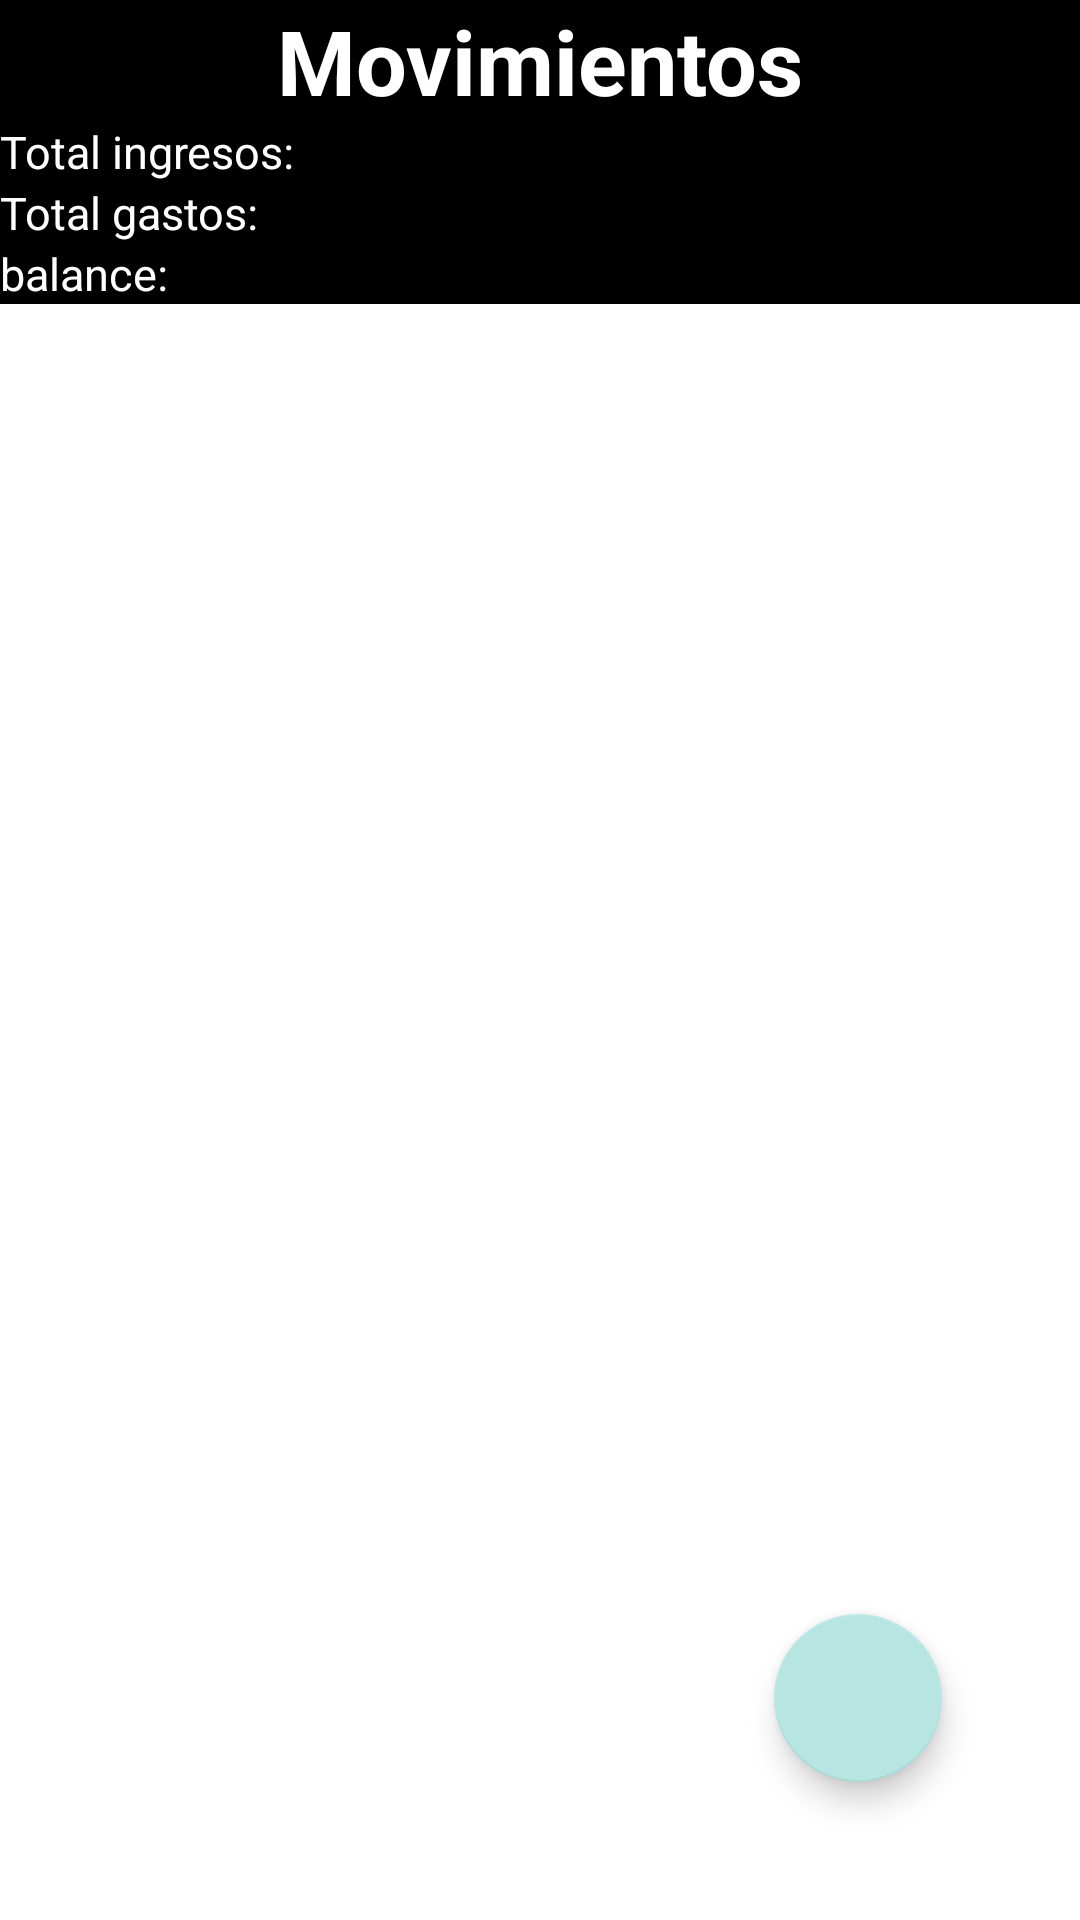

Write the Android layout XML for this screen, with the resource values it uses.
<!-- AndroidManifest.xml: application theme Theme.Movimientosbancarios -->
<!-- res/layout/activity_main.xml -->
<?xml version="1.0" encoding="utf-8"?>
<LinearLayout xmlns:android="http://schemas.android.com/apk/res/android"
    xmlns:app="http://schemas.android.com/apk/res-auto"
    xmlns:tools="http://schemas.android.com/tools"
    android:layout_width="match_parent"
    android:layout_height="match_parent"
    tools:context=".MainActivity"
    android:orientation="vertical"
    >

    <TextView
        android:id="@+id/cabecera"
        android:layout_width="match_parent"
        android:layout_height="wrap_content"
        android:background="@color/material_dynamic_primary0"
        android:gravity="center"
        android:text="Movimientos"
        android:textColor="@color/white"
        android:textSize="30dp"
        android:textStyle="bold">

    </TextView>
    <TextView
        android:id="@+id/txtingresos"
        android:layout_width="match_parent"
        android:layout_height="wrap_content"
        android:background="@color/material_dynamic_primary0"
        android:textSize="15dp"
        android:textColor="@color/white"
        android:text="Total ingresos:">
    </TextView>

    <TextView
        android:id="@+id/txtgastos"
        android:layout_width="match_parent"
        android:layout_height="wrap_content"
        android:background="@color/material_dynamic_primary0"
        android:textSize="15dp"
        android:textColor="@color/white"
        android:text="Total gastos:">
    </TextView>

    <TextView
        android:id="@+id/balance"
        android:layout_width="match_parent"
        android:layout_height="wrap_content"
        android:background="@color/material_dynamic_primary0"
        android:textSize="15dp"
        android:textColor="@color/white"
        android:text="balance:">
    </TextView>


    <FrameLayout
        android:layout_width="match_parent"
        android:layout_height="match_parent">


        <com.google.android.material.floatingactionbutton.FloatingActionButton
            android:id="@+id/btnpaninsertar"
            android:layout_width="wrap_content"
            android:layout_height="wrap_content"
            android:layout_margin="46dp"
            android:src="@drawable/baseline_add_box_24"
            app:backgroundTint="#B7E6E2"
            android:layout_gravity="bottom|end"/>

        <ProgressBar
            android:id="@+id/progressBar"
            android:layout_width="match_parent"
            android:layout_height="wrap_content"
            android:layout_gravity="center_vertical"
            android:visibility="gone"

            />



        <androidx.recyclerview.widget.RecyclerView
            android:id="@+id/recyclerView"
            android:layout_width="match_parent"
            android:layout_height="match_parent"


            />

    </FrameLayout>

</LinearLayout>
<!-- resources referenced by this layout -->
<resources>
  <style name="Theme.Movimientosbancarios" parent="Theme.MaterialComponents.DayNight.DarkActionBar">
          
          <item name="colorPrimary">@color/purple_500</item>
          <item name="colorPrimaryVariant">@color/purple_700</item>
          <item name="colorOnPrimary">@color/white</item>
          
          <item name="colorSecondary">@color/teal_200</item>
          <item name="colorSecondaryVariant">@color/teal_700</item>
          <item name="colorOnSecondary">@color/black</item>
          
          <item name="android:statusBarColor">?attr/colorPrimaryVariant</item>
          
      </style>
  <!-- not gathered from this repository: default colours our renderer supplied (Android Studio template values) -->
  <color name="purple_500">#FF6200EE</color>
  <color name="purple_700">#FF3700B3</color>
  <color name="teal_200">#FF03DAC5</color>
  <color name="teal_700">#FF018786</color>
  <color name="black">#FF000000</color>
  <color name="white">#FFFFFFFF</color>
</resources>
